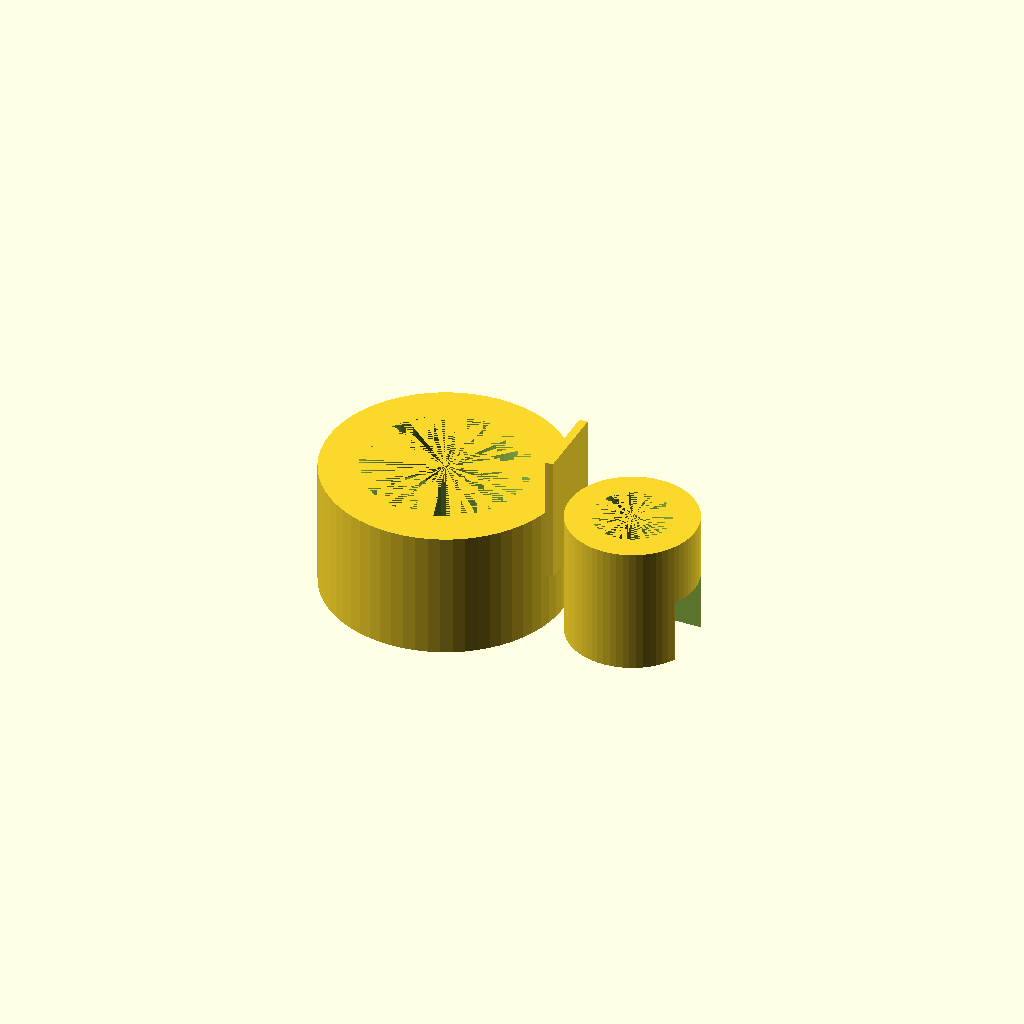
Cell 1: rendered with the file's own defaults.
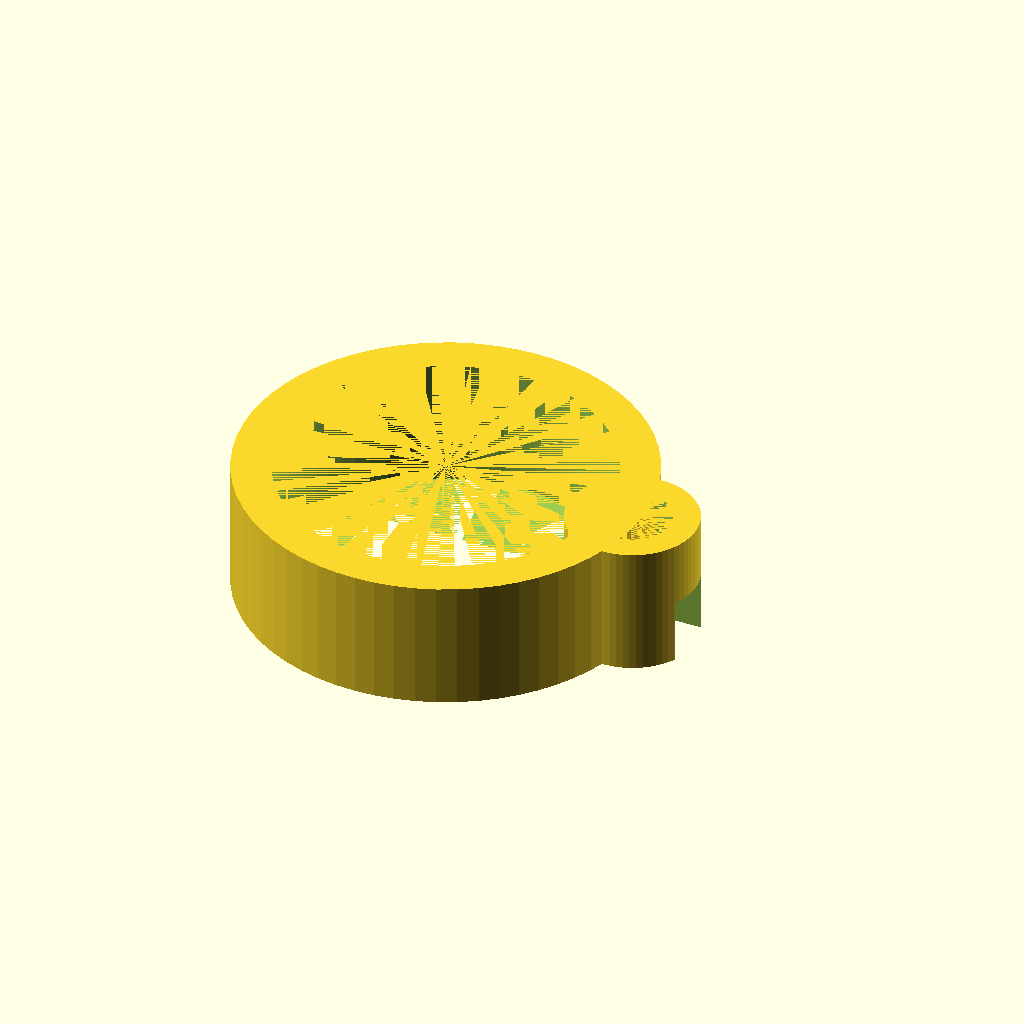
Cell 2: the same model with rod_id = 25.4.
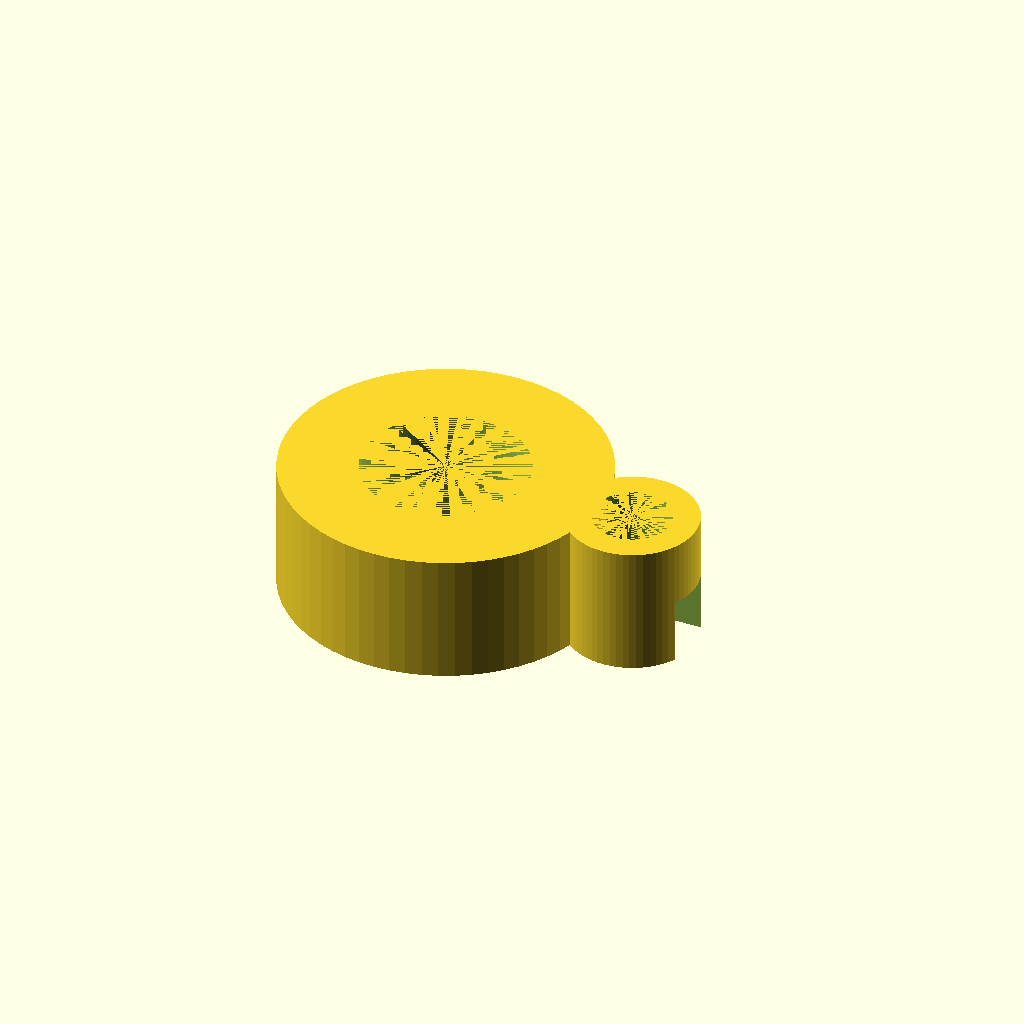
Cell 3: rod_wall = 6 (everything else at default).
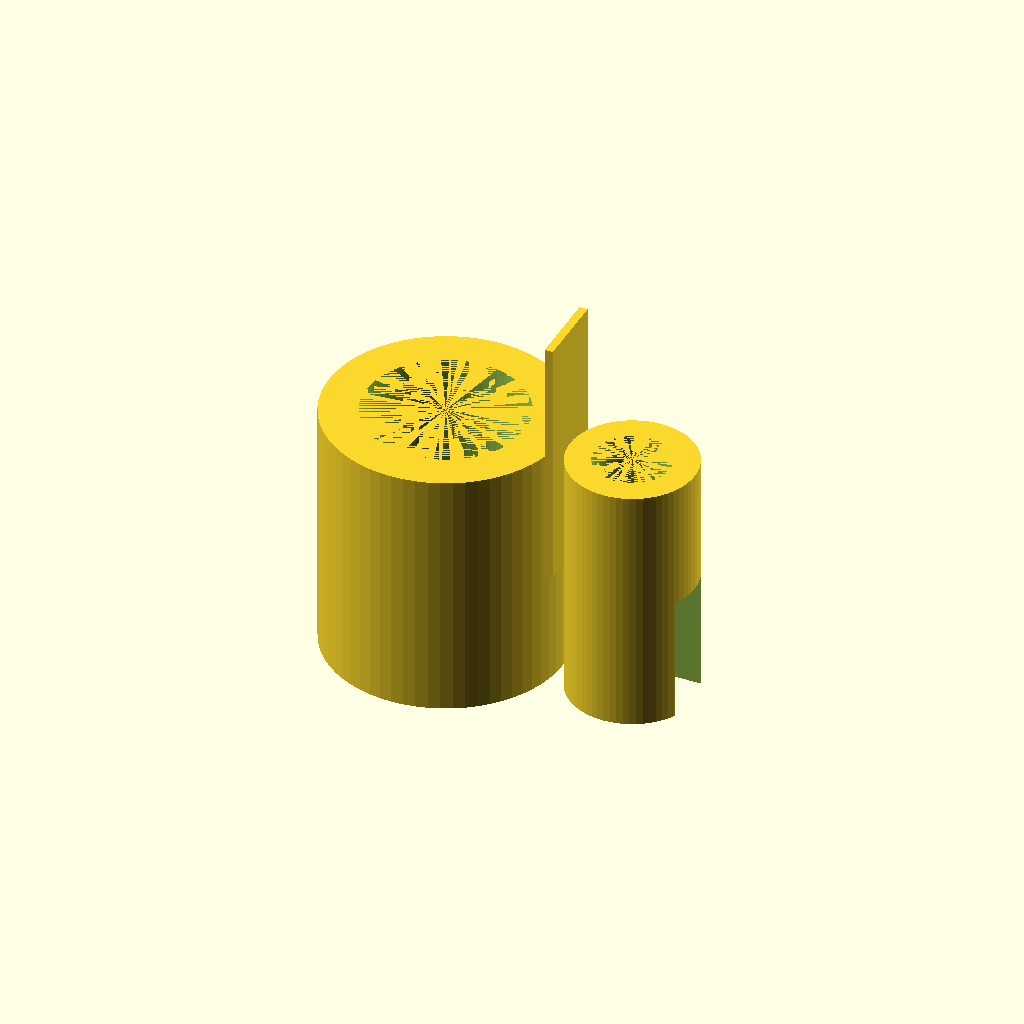
Cell 4: rod_ring_height = 20 (everything else at default).
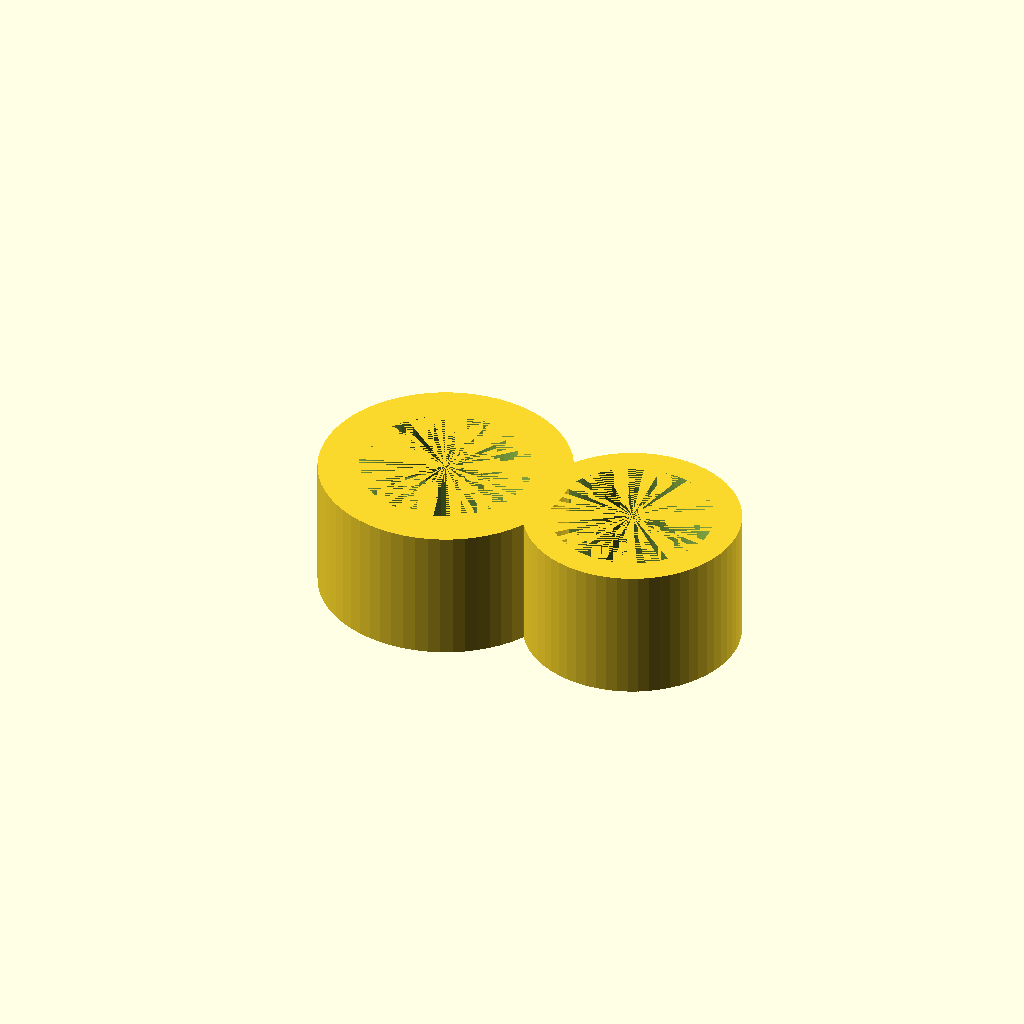
Cell 5 — tubing_id set to 12, the other parameters unchanged.
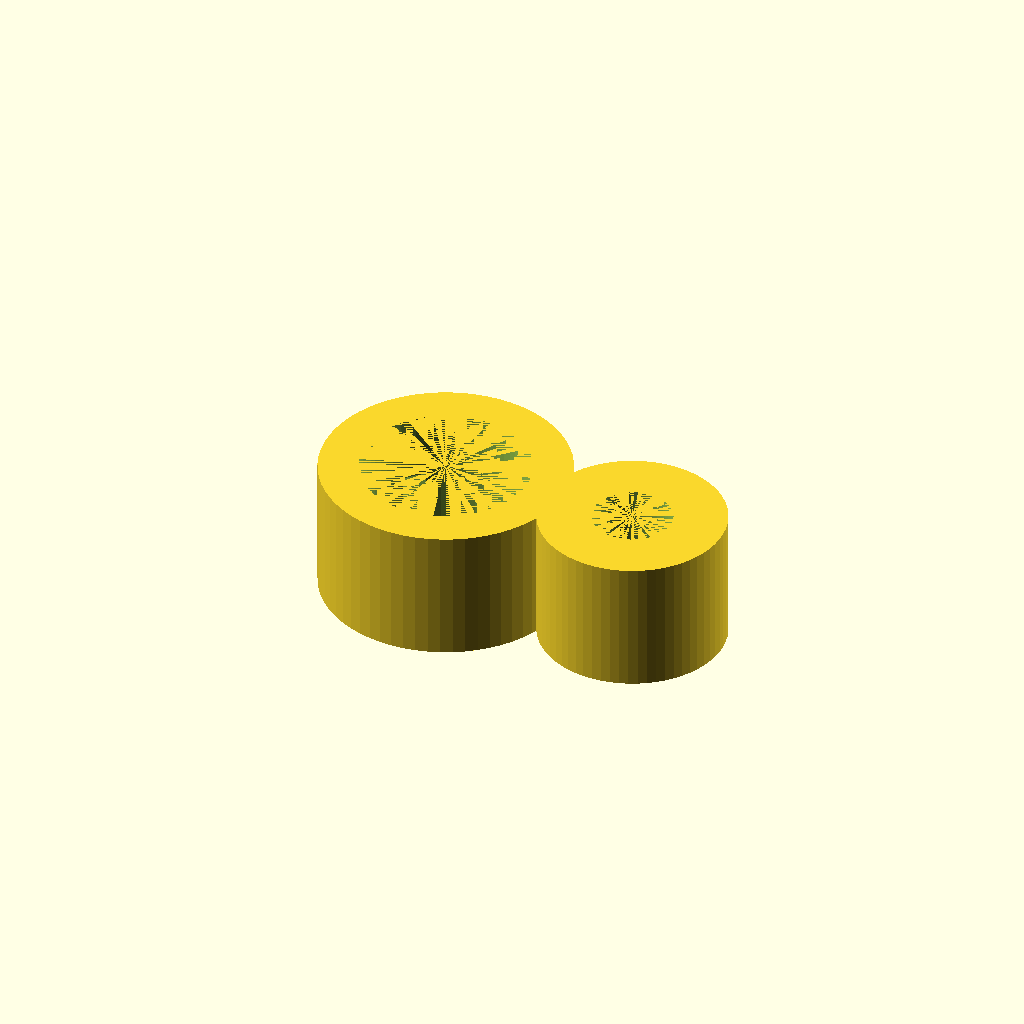
Cell 6: the same model with tubing_wall = 4.
All cells are drawn from one camera (rotation 55°, 0°, 25°, orthographic, colour scheme Cornfield), so only the parameter changes between them.
The OpenSCAD source (bench/results/main-tiiny/code/tiiny_Qwen_Qwen3-Coder-Next/rod_tubing_clip_s0_a0.scad):
$fn = 64;

// Dimensions
rod_id = 12.7;        // inner diameter of rod ring (mm)
rod_wall = 3;         // wall thickness of rod ring (mm)
rod_od = rod_id + 2 * rod_wall;  // outer diameter of rod ring (mm)
rod_ring_height = 10; // height of the entire part (Z)

tubing_id = 6;        // inner diameter of tubing ring (mm)
tubing_wall = 2;      // wall thickness of tubing ring (mm)
tubing_od = tubing_id + 2 * tubing_wall; // outer diameter of tubing ring (mm)

bridge_width = 6;     // width in Y-direction of the bridge (mm)
bridge_x_start = 8;   // start x-coordinate of bridge
bridge_x_end = 12;    // end x-coordinate of bridge

// Opening cut dimensions
rod_opening_width = 10;   // width of rod ring opening (mm)
tubing_opening_width = 4.5; // width of tubing ring opening (mm)

// Calculate y-limits for cuts
rod_cut_y = rod_opening_width / 2;
tubing_cut_y = tubing_opening_width / 2;

// Rod ring (outer circle minus inner circle)
rod_ring_outer = rod_od / 2;
rod_ring_inner = rod_id / 2;

// Tubing ring (outer circle minus inner circle)
tubing_ring_outer = tubing_od / 2;
tubing_ring_inner = tubing_id / 2;

// Build the part
module rod_ring_with_cut() {
    difference() {
        // Outer circle
        cylinder(h = rod_ring_height + 0.02, r = rod_ring_outer, center = true);
        // Inner circle (hole)
        cylinder(h = rod_ring_height + 0.02, r = rod_ring_inner, center = true);
        // Opening cut: remove x < 0 and -5 < y < 5
        translate([0, 0, -(rod_ring_height + 0.02)/2])
            cube([rod_ring_outer + 1, rod_opening_width, rod_ring_height + 0.02], center = true);
    }
}

module tubing_ring_with_cut() {
    // Position tubing ring at x = 15
    translate([15, 0, 0]) {
        difference() {
            // Outer circle
            cylinder(h = rod_ring_height + 0.02, r = tubing_ring_outer, center = true);
            // Inner circle (hole)
            cylinder(h = rod_ring_height + 0.02, r = tubing_ring_inner, center = true);
            // Opening cut: remove x > 15 and -2.25 < y < 2.25
            translate([0, 0, -(rod_ring_height + 0.02)/2])
                cube([rod_ring_outer + 1, tubing_opening_width, rod_ring_height + 0.02], center = true);
        }
    }
}

module bridge() {
    // Bridge between rod ring and tubing ring
    // y-range: -bridge_width/2 to +bridge_width/2
    // x-range: from rod ring outer edge (rod_od/2) to tubing ring inner edge (15 - tubing_ring_outer)
    // but constrained to [bridge_x_start, bridge_x_end]
    x_start = max(bridge_x_start, rod_ring_outer);
    x_end = min(bridge_x_end, 15 - tubing_ring_outer);
    
    if (x_start < x_end) {
        translate([x_start, -bridge_width/2, 0])
            cube([x_end - x_start, bridge_width, rod_ring_height]);
    }
}

// Assemble the part
rod_ring_with_cut();
tubing_ring_with_cut();
bridge();
Parameter table extracted from the source (name, type, default, range or options):
rod_id: number, default 12.7
rod_wall: number, default 3
rod_ring_height: number, default 10
tubing_id: number, default 6
tubing_wall: number, default 2
bridge_width: number, default 6
bridge_x_start: number, default 8
bridge_x_end: number, default 12
rod_opening_width: number, default 10
tubing_opening_width: number, default 4.5
